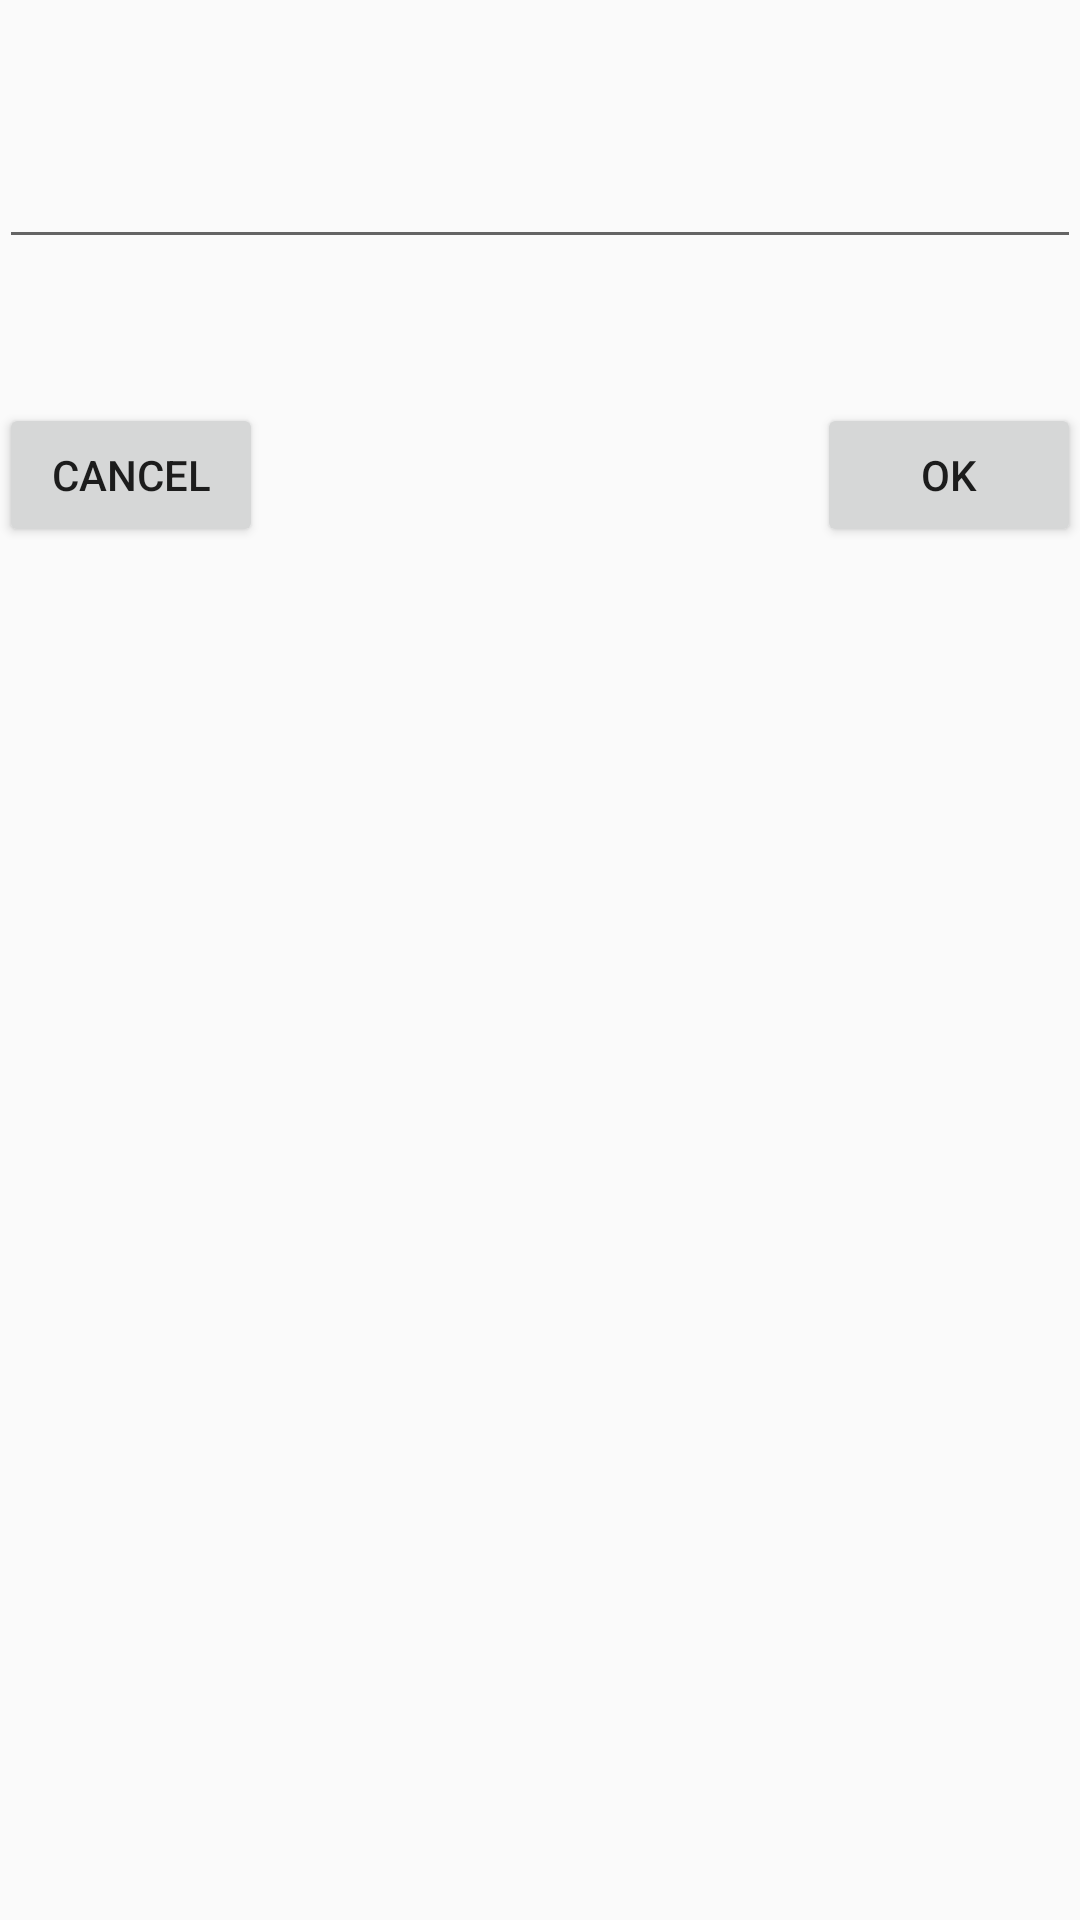

Android layout source for this screen:
<!-- AndroidManifest.xml: application theme AppTheme -->
<!-- res/layout/alertdialog_edittext.xml -->
<?xml version="1.0" encoding="utf-8"?>
<RelativeLayout xmlns:android="http://schemas.android.com/apk/res/android"
    xmlns:tools="http://schemas.android.com/tools" android:layout_width="match_parent"
    android:layout_height="match_parent" android:paddingLeft="@dimen/activity_horizontal_margin"
    android:paddingRight="@dimen/activity_horizontal_margin"
    android:paddingTop="@dimen/activity_vertical_margin"
    android:paddingBottom="@dimen/activity_vertical_margin">

    <EditText
        android:layout_width="fill_parent"
        android:layout_height="wrap_content"
        android:id="@+id/text_edit"
        android:layout_marginTop="45dp"
        android:layout_alignParentTop="true"
        android:layout_alignParentStart="true" />

    <Button
        android:layout_width="wrap_content"
        android:layout_height="wrap_content"
        android:text="OK"
        android:id="@+id/button_ok"
        android:layout_below="@+id/text_edit"
        android:layout_alignParentEnd="true"
        android:layout_marginTop="48dp" />

    <Button
        android:layout_width="wrap_content"
        android:layout_height="wrap_content"
        android:text="Cancel"
        android:id="@+id/button_cancel"
        android:layout_alignTop="@+id/button_ok"
        android:layout_alignParentStart="true" />
</RelativeLayout>
<!-- resources referenced by this layout -->
<resources>
  <style name="AppTheme" parent="android:style/Theme">
          
          <item name="android:actionBarTheme">@style/ActionBar</item>
      </style>
  <style name="ActionBar">
          <item name="android:background">@color/actionbar_bg</item>
      </style>
  <color name="actionbar_bg">#79F7F6</color>
</resources>
